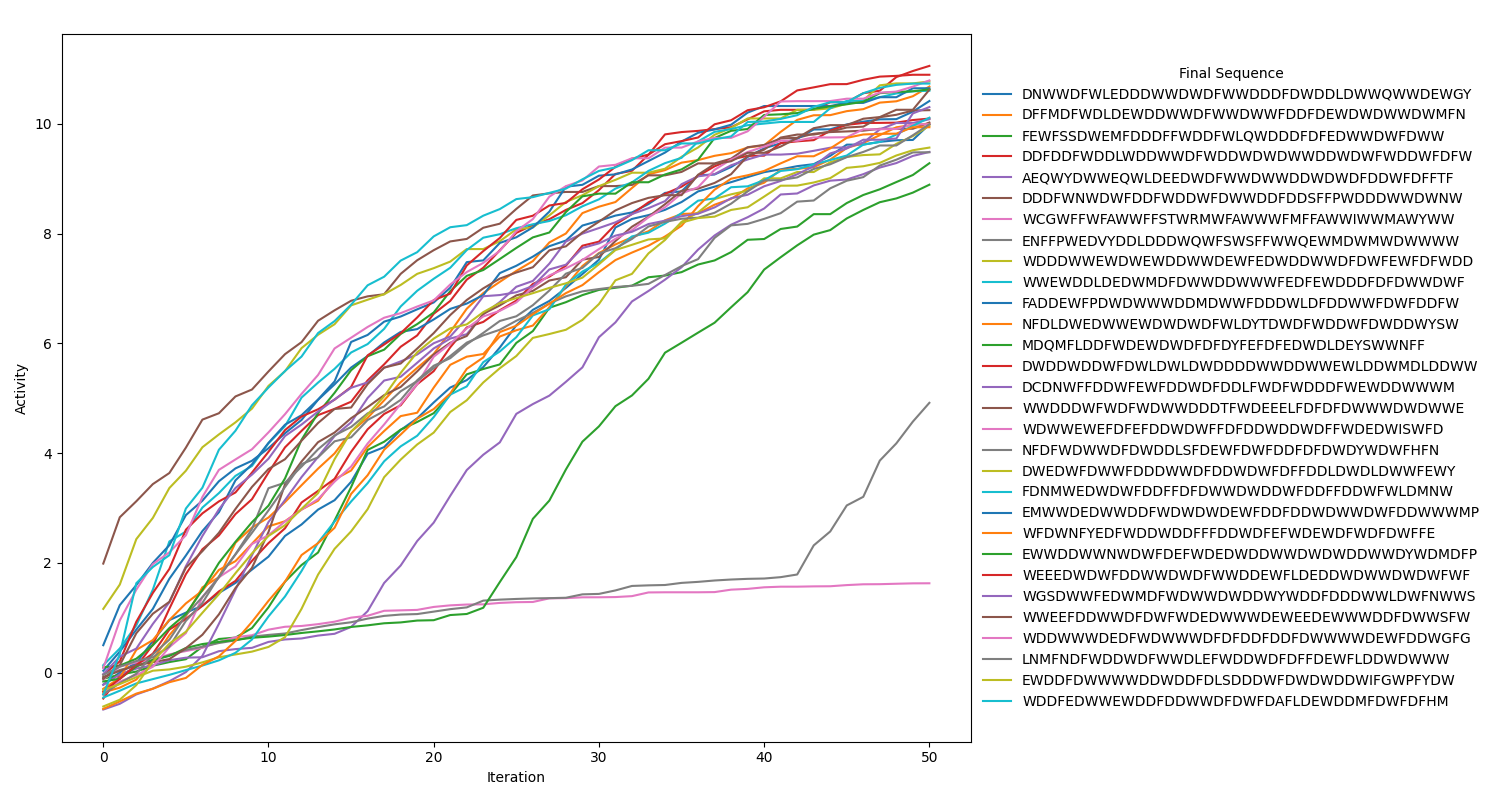

Data behind this chart, as committed beside it:
, initial_seq, initial_activity, final_seq, activity
0, CNWFNTTLTRNSWITFSGIVNRKPRLSHTHQRHKWSIVVY, -0.1165, DNWWDFWLEDDDWWDWDFWWDDDFDWDDLDWWQWWDEWGY, 9.99
1, ALRMPFANMTERKYWWNFLTFSHKDRSVQDNKHKPVFPEC, -0.4971, DFFMDFWDLDEWDDWWDFWWDWWFDDFDEWDWDWWDWMFN, 10.68
2, FTHSQSHKEMCNNEVHAPGGNIWFVFLALFNHKNAMRCYH, 0.01002, FEWFSSDWEMFDDDFFWDDFWLQWDDDFDFEDWWDWFDWW, 9.282
3, DEMQDSRLKMSLTWCCGWIDQSADVKGALGNEPTIYDNHN, -0.1836, DDFDDFWDDLWDDWWDFWDDWDWDWWDDWDWFWDDWFDFW, 11.05
4, ANMIGCWYYQALSEMSYASWKKKTNPISVAANGKFSVTVA, -0.1687, AEQWYDWWEQWLDEEDWDFWWDWWDDWDWDFDDWFDFFTF, 9.487
5, DWGIPNLDEAPEMWMNMGNKLDDYSDLMIGYMNSVPDRQV, -0.2381, DDDFWNWDWFDDFWDDWFDWWDDFDDSFFPWDDDWWDWNW, 10.02
6, HQGRYICIATWFYSHHVVCRQVKQFMIFMFTERWCTNTLV, 0.03592, WCGWFFWFAWWFFSTWRMWFAWWWFMFFAWWIWWMAWYWW, 1.629
7, ENYVKWEAKRIRRVHVSCEYSDCDFCWYCCYVYQRNMMHN, -0.1387, ENFFPWEDVYDDLDDDWQWFSWSFFWWQEWMDWMWDWWWW, 4.916
8, WMNPIAKCQPSCENSLDEGFVDLMWQMEGTWPLMGCAMSD, -0.1926, WDDDWWEWDWEWDDWWDEWFEDWDDWWDFDWFEWFDFWDD, 10.77
9, QCLSSWMGGHSPDKDGTDCNGLMSSVKWCASVDAGWWMIF, 0.7853, WWEWDDLDEDWMDFDWWDDWWWFEDFEWDDDFDFDWWDWF, 10.6
10, FYLTPTVPTRNLPMDLMGAGFHNNHCAVNHWDLMFCIQIG, 1.229, FADDEWFPDWDWWWDDMDWWFDDDWLDFDDWWFDWFDDFW, 10.41
11, LGPHAMQGFWWPHIQWWNKQGRPHMLAHVDKFPSSNVMTH, -0.6442, NFDLDWEDWWEWDWDWDFWLDYTDWDFWDDWFDWDDWYSW, 9.998
12, MARNVFMWATISMWMRIQALHVNCVHYNYQLKRYLWWNNK, -0.09184, MDQMFLDDFWDEWDWDFDFDYFEFDFEDWDLDEYSWWNFF, 8.89
13, LWPLFRDIGWTLAPLNCLAAYRAKHSSPLVKNPMRLLKDS, -0.44, DWDDWDDWFDWLDWLDWDDDDWWDDWWEWLDDWMDLDDWW, 10.09
14, YCESKKFDQRGSLQNKWNPPTCYKIHFWDPGMEDEDPRNR, -0.256, DCDNWFFDDWFEWFDDWDFDDLFWDFWDDDFWEWDDWWWM, 10.08
15, TMINMPRYTNWYMLTPSYYTFKEKSHQQHSVGHWIATWHV, 0.2231, WWDDDWFWDFWDWWDDDTFWDEEELFDFDFDWWWDWDWWE, 10.25
16, CCTLQWTMHKQEQYYTWTQPQSRWMNMFIGSNGPHINCKP, -0.2058, WDWWEWEFDFEFDDWDWFFDFDDWDDWDFFWDEDWISWFD, 9.992
17, QPNQKEWAPGATDTCHAREGPPYACGMVPNYHYHHCMAPN, 0.1547, NFDFWDWWDFDWDDLSFDEWFDWFDDFDFDWDYWDWFHFN, 9.482
18, QIVDCFIWKCRILHWACDQRQIVTHYAKKMWGHRYGKRGH, -0.394, DWEDWFDWWFDDDWWDFDDWDWFDFFDDLDWDLDWWFEWY, 9.964
19, KSRYSNVHSWGGGRCKIHSRKYRCYQMDCVQFNQGIHHNH, -0.01805, FDNMWEDWDWFDDFFDFDWWDWDDWFDDFFDDWFWLDMNW, 10.11
20, EKIVSEEVCMYEQTIAWWHAALPFNDWERPMCKNEWLMHP, 0.04953, EMWWDEDWWDDFWDWDWDEWFDDFDDWDWWDWFDDWWWMP, 10.65
21, RGKLKVKVKFPNKWYAMFHPGPGRIMLKEQERLQGSNEAE, -0.1681, WFDWNFYEDFWDDWDDFFFDDWDFEFWDEWDFWDFDWFFE, 9.938
22, TEHKDYFVTHQRQKSWAIVCEAWMGWQWPNLWMNHITDGN, -0.1393, EWWDDWWNWDWFDEFWDEDWDDWWDWDWDDWWDYWDMDFP, 10.63
23, WENETVGWFCMPFIMEVRFNEEYKKQIAMETTWPWTYNYQ, 0.03918, WEEEDWDWFDDWWDWDFWWDDEWFLDEDDWDWWDWDWFWF, 10.89
24, GGTIWYPRTTCDKGAWEPYIFLYWNAKSTVQTARWCQCRA, -0.2761, WGSDWWFEDWMDFWDWWDWDDWYWDDFDDDWWLDWFNWWS, 10.3
25, YWECFCHMNEDIVFSNKIFYWRYMYPPTSTWQHKCWGAHS, -0.08451, WWEEFDDWWDFDWFWDEDWWWDEWEEDEWWWDDFDWWSFW, 10.62
26, MDNQANVEDTPTTWFICKHSNFGTRLDHCPQEIFNNMCFP, 0.2641, WDDWWWDEDFWDWWWDFDFDDFDDFDWWWWDEWFDDWGFG, 10.79
27, SNMVNLFCLSGGYNKTLIKHLAWMYLCQNEPYLCTLSKWM, -0.1009, LNMFNDFWDDWDFWWDLEFWDDWDFDFFDEWFLDDWDWWW, 9.991
28, GPWRHPYCWWDDGPQGKLSRNPVCQTAMQNQTNGKNTSCV, 0.004512, EWDDFDWWWWDDWDDFDLSDDDWFDWDWDDWIFGWPFYDW, 9.567
29, VGKKTEEWSTDHFDNWKDDSYPGAMVDVMRDNNTAMRKHM, -0.273, WDDFEDWWEWDDFDDWWDFDWFDAFLDEWDDMFDWFDFHM, 10.73
